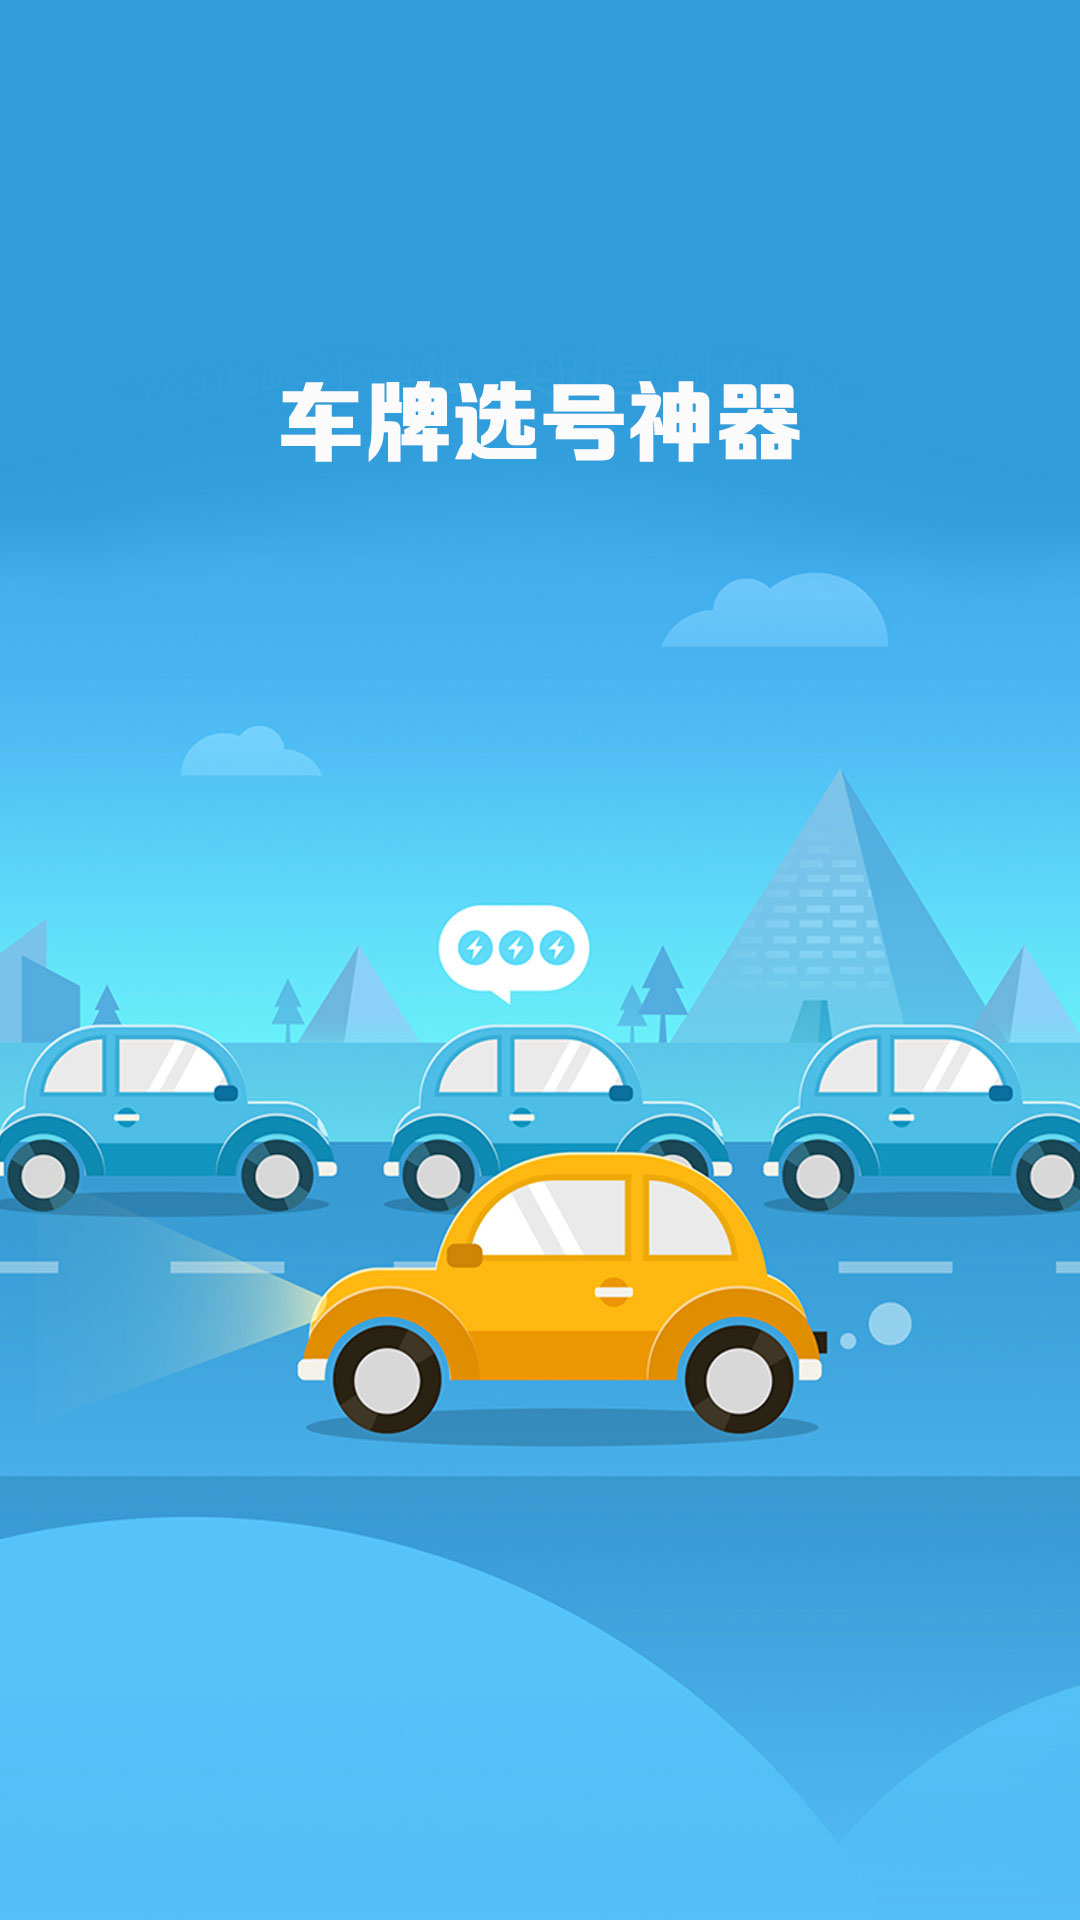

Write the Android layout XML for this screen, with the resource values it uses.
<!-- AndroidManifest.xml: activity theme SplashTheme -->
<!-- res/layout/activity_gate.xml -->
<?xml version="1.0" encoding="utf-8"?>
<android.support.constraint.ConstraintLayout
    xmlns:android="http://schemas.android.com/apk/res/android"
    xmlns:app="http://schemas.android.com/apk/res-auto"
    xmlns:tools="http://schemas.android.com/tools"
    android:layout_width="match_parent"
    android:layout_height="match_parent"
    android:background="@mipmap/splash9"
    tools:context="com.everglow.xuanhaoshenqi.GateActivity">

</android.support.constraint.ConstraintLayout>
<!-- resources referenced by this layout -->
<resources>
  <!-- mipmap splash9: jpg bitmap (mipmap-xhdpi, 122845 bytes) -->
  <style name="SplashTheme" parent="Theme.AppCompat.Light.NoActionBar">
          <item name="android:windowFullscreen">true</item>
      </style>
</resources>
